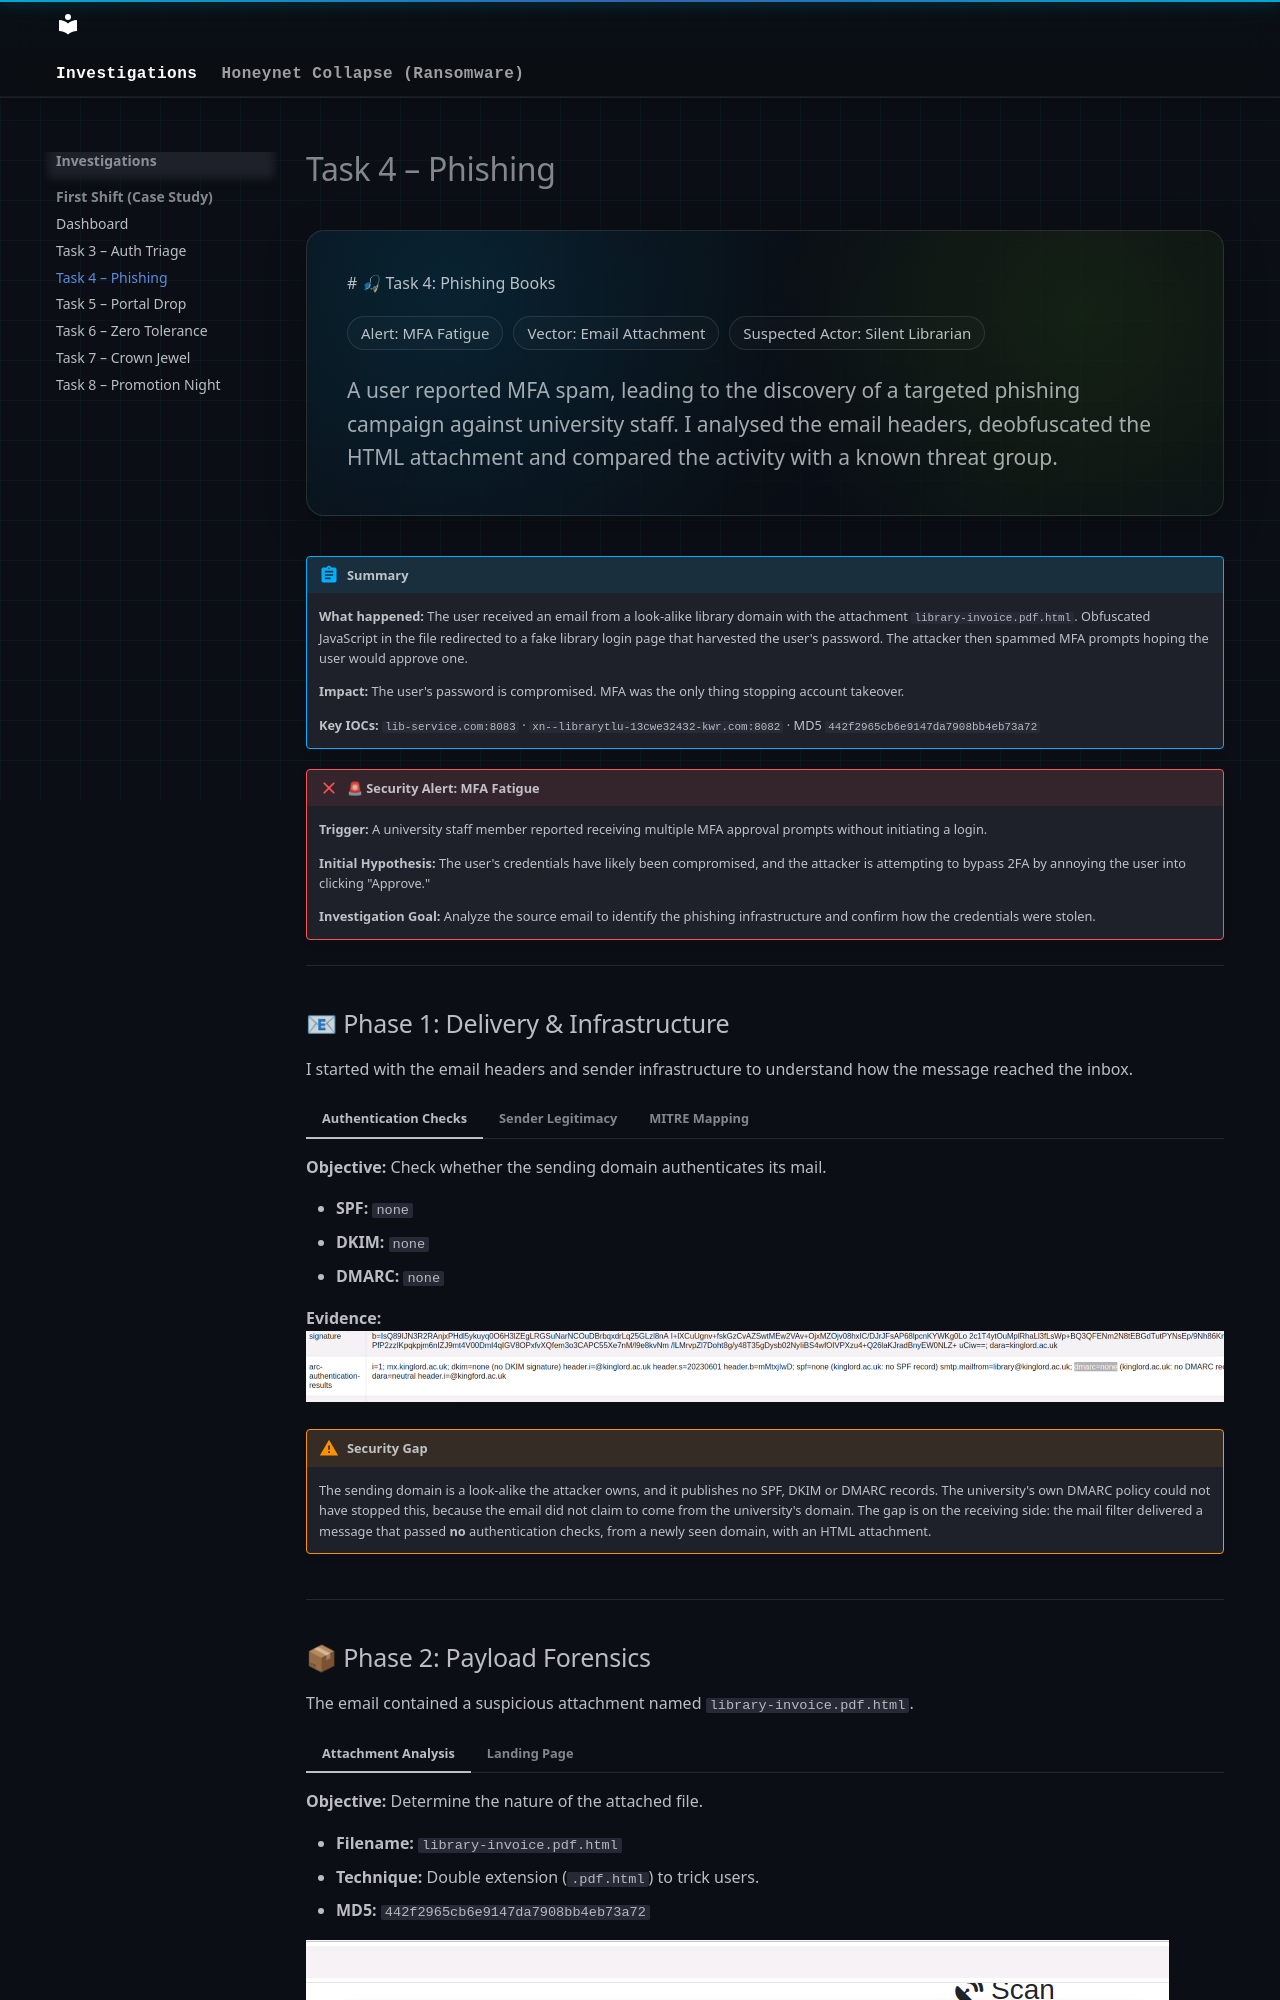

repository: vishak-SOC/security-writeups · page: tryhackme/first-shift/task-4-phishing-books/index.html · generator: mkdocs

---
hide:
  - toc
---

<div class="soc-hero">

# 🎣 Task 4: Phishing Books

<div class="soc-pill-row" style="margin-bottom: 1.2rem;">
  <span class="soc-pill">Alert: MFA Fatigue</span>
  <span class="soc-pill">Vector: Email Attachment</span>
  <span class="soc-pill">Suspected Actor: Silent Librarian</span>
</div>

<span class="soc-muted">
A user reported MFA spam, leading to the discovery of a targeted phishing campaign against university staff. I analysed the email headers, deobfuscated the HTML attachment and compared the activity with a known threat group.
</span>

</div>

!!! abstract "Summary"
    **What happened:** The user received an email from a look-alike library domain with the attachment `library-invoice.pdf.html`. Obfuscated JavaScript in the file redirected to a fake library login page that harvested the user's password. The attacker then spammed MFA prompts hoping the user would approve one.

    **Impact:** The user's password is compromised. MFA was the only thing stopping account takeover.

    **Key IOCs:** `lib-service.com:8083` · `xn--librarytlu-13cwe32432-kwr.com:8082` · MD5 `442f2965cb6e9147da7908bb4eb73a72`

!!! failure "🚨 Security Alert: MFA Fatigue"
    **Trigger:** A university staff member reported receiving multiple MFA approval prompts without initiating a login.
    
    **Initial Hypothesis:** The user's credentials have likely been compromised, and the attacker is attempting to bypass 2FA by annoying the user into clicking "Approve."
    
    **Investigation Goal:** Analyze the source email to identify the phishing infrastructure and confirm how the credentials were stolen.

---

## 📧 Phase 1: Delivery & Infrastructure

I started with the email headers and sender infrastructure to understand how the message reached the inbox.

=== "Authentication Checks"
    **Objective:** Check whether the sending domain authenticates its mail.
    
    * **SPF:** `none`
    * **DKIM:** `none`
    * **DMARC:** `none`

    **Evidence:**
    ![Email Headers](./assets/task-4/task%204%20-%201.png)

    !!! warning "Security Gap"
        The sending domain is a look-alike the attacker owns, and it publishes no SPF, DKIM or DMARC records. The university's own DMARC policy could not have stopped this, because the email did not claim to come from the university's domain. The gap is on the receiving side: the mail filter delivered a message that passed **no** authentication checks, from a newly seen domain, with an HTML attachment.

=== "Sender Legitimacy"
    **Technique: Typosquatting**
    The sender domain closely resembled a legitimate university library service. Minor character substitutions were used to mimic trusted infrastructure.
    
    ![Typosquatting](./assets/task-4/task%204%20-%202.png)

=== "MITRE Mapping"
    **T1583.001 – Acquire Infrastructure: Domains**
    
    The attacker registered and operated look-alike domains specifically to support phishing delivery.
    
    ![MITRE ATT&CK](./assets/task-4/task%204%20-%203.png)

---
